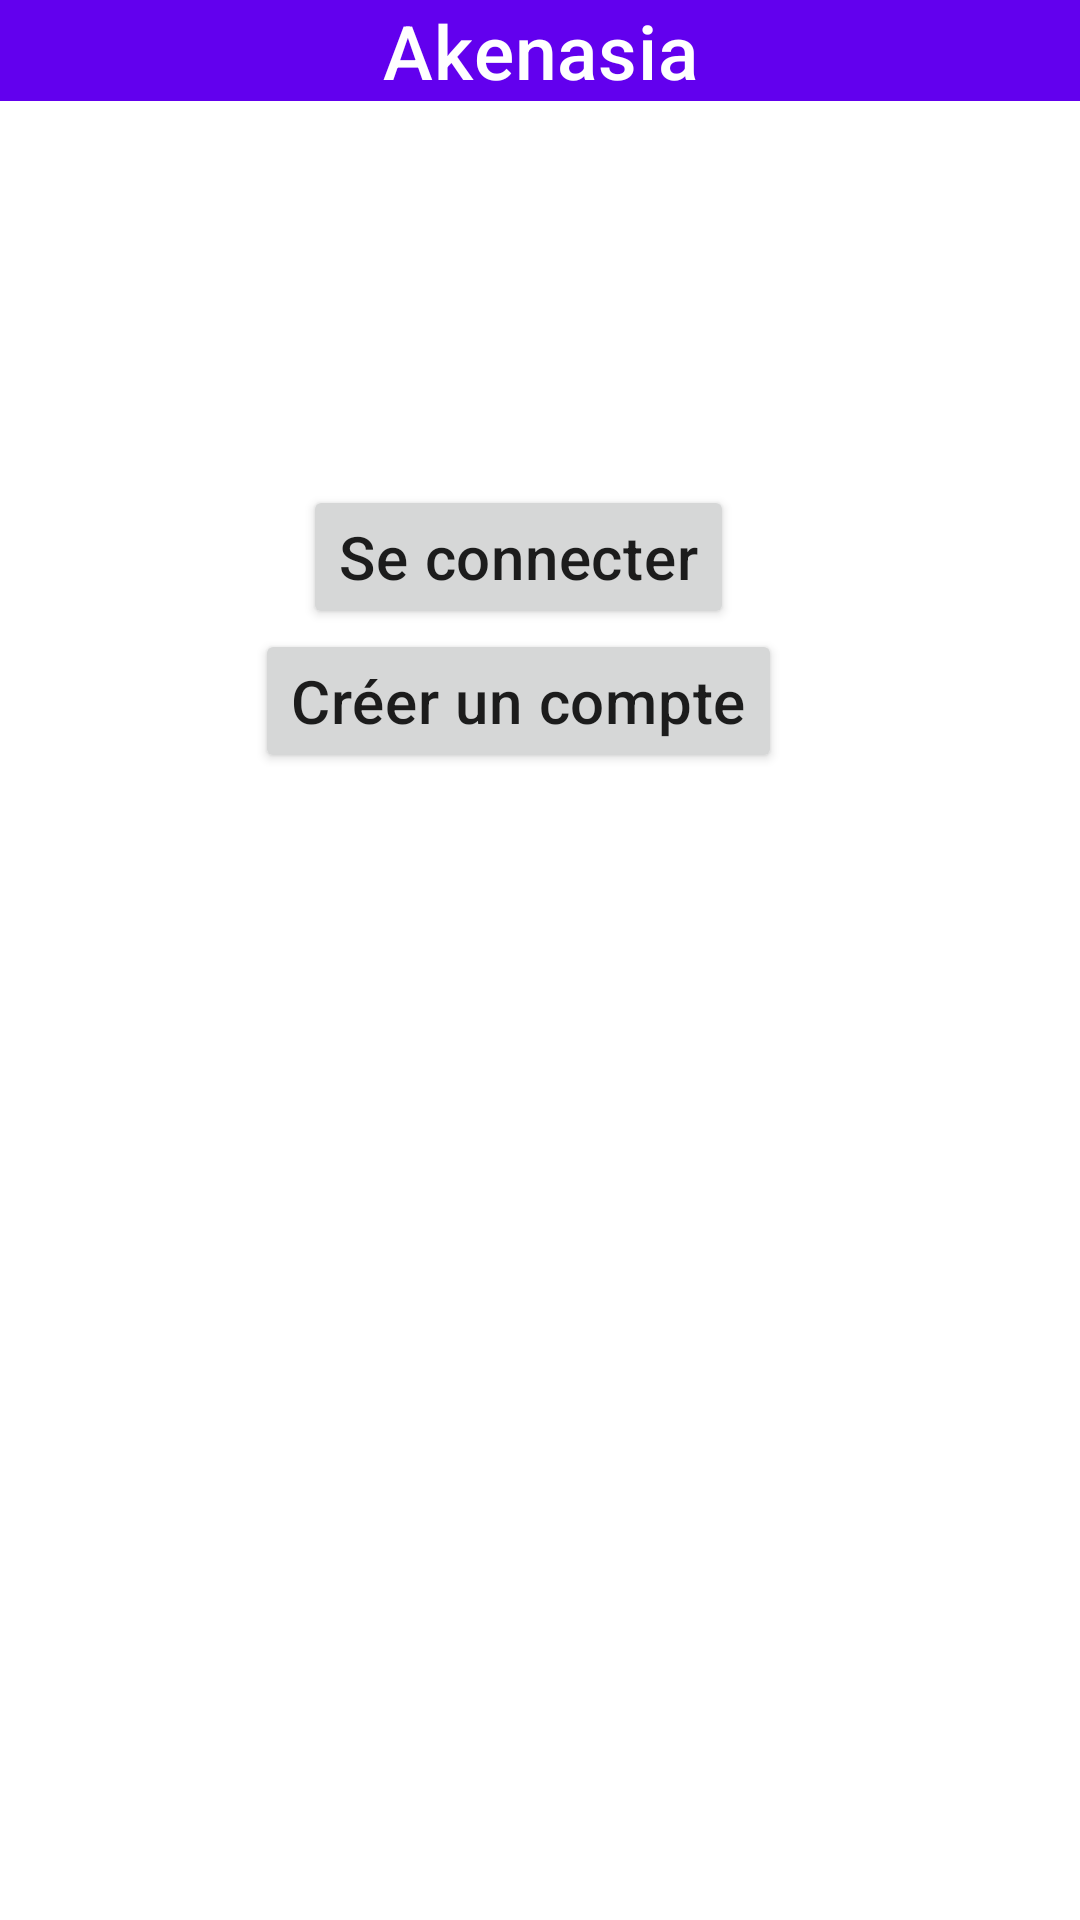

Write the Android layout XML for this screen, with the resource values it uses.
<!-- AndroidManifest.xml: application theme Theme.Akenasia -->
<!-- res/layout/authentication.xml -->
<?xml version="1.0" encoding="utf-8"?>
<ScrollView xmlns:android="http://schemas.android.com/apk/res/android"
    xmlns:tools="http://schemas.android.com/tools"
    android:layout_width="match_parent"
    android:layout_height="match_parent"
    xmlns:app="http://schemas.android.com/apk/res-auto"
    tools:context=".home.HomePage">

    <androidx.constraintlayout.widget.ConstraintLayout
        android:layout_width="match_parent"
        android:layout_height="wrap_content">

        <com.google.android.material.appbar.AppBarLayout
            android:id="@+id/Appbar"
            android:layout_width="match_parent"
            android:layout_height="wrap_content"
            android:theme="@style/Theme.Akenasia.AppBarOverlay"
            app:layout_constraintTop_toTopOf="parent">

            <TextView
                android:layout_width="match_parent"
                android:layout_height="match_parent"
                android:layout_gravity="center"
                android:text="Akenasia"
                android:textAlignment="center"
                android:textAppearance="?attr/textAppearanceHeadline6"
                android:textSize="25sp"
                app:layout_constraintBottom_toTopOf="@id/toolbar" />


        </com.google.android.material.appbar.AppBarLayout>

        <Button
            android:id="@+id/SignInButton"
            android:layout_width="wrap_content"
            android:layout_height="wrap_content"
            android:layout_gravity="center"
            android:layout_marginTop="128dp"
            android:text="Se connecter"
            android:textAppearance="?attr/textAppearanceHeadline6"
            app:layout_constraintBottom_toBottomOf="parent"
            app:layout_constraintEnd_toEndOf="parent"
            app:layout_constraintHorizontal_bias="0.467"
            app:layout_constraintStart_toStartOf="parent"
            app:layout_constraintTop_toBottomOf="@+id/Appbar"
            app:layout_constraintVertical_bias="0.0" />

        <Button
            android:id="@+id/SignUpButton"
            android:layout_width="wrap_content"
            android:layout_height="wrap_content"
            android:layout_gravity="center"
            android:text="Créer un compte"
            android:textAppearance="?attr/textAppearanceHeadline6"
            app:layout_constraintBottom_toBottomOf="parent"
            app:layout_constraintEnd_toEndOf="@+id/SignInButton"
            app:layout_constraintStart_toStartOf="@+id/SignInButton"
            app:layout_constraintTop_toBottomOf="@+id/SignInButton" />


    </androidx.constraintlayout.widget.ConstraintLayout>

</ScrollView>
<!-- resources referenced by this layout -->
<resources>
  <style name="Theme.Akenasia.AppBarOverlay" parent="ThemeOverlay.AppCompat.Dark.ActionBar" />
  <style name="Theme.Akenasia" parent="Theme.MaterialComponents.DayNight.NoActionBar">
          
          <item name="colorPrimary">@color/purple_500</item>
          <item name="colorPrimaryVariant">@color/purple_700</item>
          <item name="colorOnPrimary">@color/white</item>
          
          <item name="colorSecondary">@color/teal_200</item>
          <item name="colorSecondaryVariant">@color/teal_700</item>
          <item name="colorOnSecondary">@color/black</item>
          
          <item name="android:statusBarColor" tools:targetApi="l">?attr/colorPrimaryVariant</item>
          
      </style>
  <!-- not gathered from this repository: default colours our renderer supplied (Android Studio template values) -->
  <color name="purple_500">#FF6200EE</color>
  <color name="purple_700">#FF3700B3</color>
  <color name="teal_200">#FF03DAC5</color>
  <color name="teal_700">#FF018786</color>
  <color name="black">#FF000000</color>
  <color name="white">#FFFFFFFF</color>
</resources>
